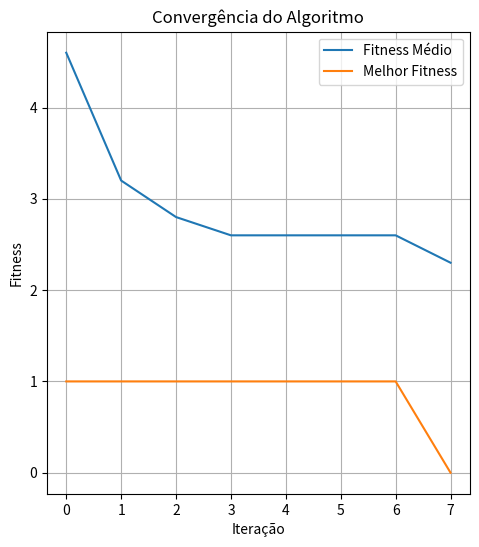

Here is the Python script that generated this plot:
import numpy as np
import matplotlib.pyplot as plt
from typing import List, Tuple
import random

class EightQueensGA:
    def __init__(self):
        self.population_size = 10
        self.crossover_prob = 0.9
        self.mutation_prob = 0.4
        self.max_evaluations = 10000
        self.board_size = 8
        self.population = []
        self.fitness_history = []
        self.best_fitness_history = []
        self.evaluations = 0

    def initialize_population(self):
        """Inicializa a população com permutações aleatórias."""
        self.population = []
        for _ in range(self.population_size):
            individual = list(range(self.board_size))
            random.shuffle(individual)
            self.population.append(individual)

    def calculate_fitness(self, individual: List[int]) -> int:
        """Calcula o fitness de um indivíduo (número de conflitos)."""
        conflicts = 0
        for i in range(len(individual)):
            for j in range(i + 1, len(individual)):
                # Verifica conflitos na mesma diagonal
                if abs(i - j) == abs(individual[i] - individual[j]):
                    conflicts += 1
        return conflicts

    def select_parents(self) -> Tuple[List[int], List[int]]:
        """Seleciona dois pais usando o método de torneio."""
        parents = []
        for _ in range(2):
            candidates = random.sample(self.population, 2)
            if self.calculate_fitness(candidates[0]) > self.calculate_fitness(candidates[1]):
                parents.append(candidates[0])
            else:
                parents.append(candidates[1])
        return parents[0], parents[1]

    def crossover(self, parent1: List[int], parent2: List[int]) -> Tuple[List[int], List[int]]:
        """Realiza o crossover cut-and-crossfill."""
        if random.random() > self.crossover_prob:
            return parent1.copy(), parent2.copy()

        size = len(parent1)
        point = random.randint(0, size-1)
        
        def create_child(p1: List[int], p2: List[int], cut_point: int) -> List[int]:
            child = [-1] * size
            # Copia a primeira parte do primeiro pai
            child[:cut_point] = p1[:cut_point]
            # Preenche o resto com elementos do segundo pai na ordem correta
            remaining = [x for x in p2 if x not in child[:cut_point]]
            child[cut_point:] = remaining
            return child

        child1 = create_child(parent1, parent2, point)
        child2 = create_child(parent2, parent1, point)
        return child1, child2

    def mutate(self, individual: List[int]) -> List[int]:
        """Realiza mutação trocando dois genes aleatórios."""
        if random.random() < self.mutation_prob:
            idx1, idx2 = random.sample(range(len(individual)), 2)
            individual[idx1], individual[idx2] = individual[idx2], individual[idx1]
        return individual

    def select_survivors(self, offspring: List[List[int]]) -> None:
        """Seleciona sobreviventes substituindo os piores indivíduos."""
        all_individuals = self.population + offspring
        all_individuals.sort(key=self.calculate_fitness)
        self.population = all_individuals[:self.population_size]

    def run(self) -> Tuple[bool, int, List[float], List[float]]:
        """Executa o algoritmo genético."""
        self.initialize_population()
        self.fitness_history = []
        self.best_fitness_history = []
        self.evaluations = 0
        iteration = 0

        while self.evaluations < self.max_evaluations:
            # Calcula fitness da população atual
            population_fitness = [self.calculate_fitness(ind) for ind in self.population]
            self.evaluations += len(self.population)
            
            # Atualiza histórico
            self.fitness_history.append(np.mean(population_fitness))
            self.best_fitness_history.append(min(population_fitness))
            
            # Verifica condição de término
            if min(population_fitness) == 0:
                return True, iteration, self.fitness_history, self.best_fitness_history

            # Gera nova geração
            offspring = []
            for _ in range(self.population_size // 2):
                parent1, parent2 = self.select_parents()
                child1, child2 = self.crossover(parent1, parent2)
                child1 = self.mutate(child1)
                child2 = self.mutate(child2)
                offspring.extend([child1, child2])

            self.select_survivors(offspring)
            iteration += 1

        return False, iteration, self.fitness_history, self.best_fitness_history

def run_experiment(num_runs: int = 30) -> None:
    """Executa o experimento múltiplas vezes e coleta estatísticas."""
    converged_runs = 0
    iterations_to_converge = []
    final_fitness_values = []

    for run in range(num_runs):
        print(f"Executando experimento {run + 1}/{num_runs}")
        ga = EightQueensGA()
        converged, iterations, _, _ = ga.run()
        
        if converged:
            converged_runs += 1
            iterations_to_converge.append(iterations)
        
        final_fitness = min([ga.calculate_fitness(ind) for ind in ga.population])
        final_fitness_values.append(final_fitness)

    # Análise dos resultados
    print("\nResultados do experimento:")
    print(f"Número de execuções que convergiram: {converged_runs}/{num_runs}")
    if iterations_to_converge:
        print(f"Média de iterações para convergência: {np.mean(iterations_to_converge):.2f}")
        print(f"Desvio padrão das iterações: {np.std(iterations_to_converge):.2f}")
    print(f"Fitness médio final: {np.mean(final_fitness_values):.2f}")
    print(f"Desvio padrão do fitness final: {np.std(final_fitness_values):.2f}")

    # Plotando gráficos
    plt.figure(figsize=(12, 6))
    plt.subplot(1, 2, 1)
    plt.plot(ga.fitness_history, label='Fitness Médio')
    plt.plot(ga.best_fitness_history, label='Melhor Fitness')
    plt.xlabel('Iteração')
    plt.ylabel('Fitness')
    plt.title('Convergência do Algoritmo')
    plt.legend()
    plt.grid(True)
    plt.savefig('figure')

if __name__ == "__main__":
    run_experiment() 